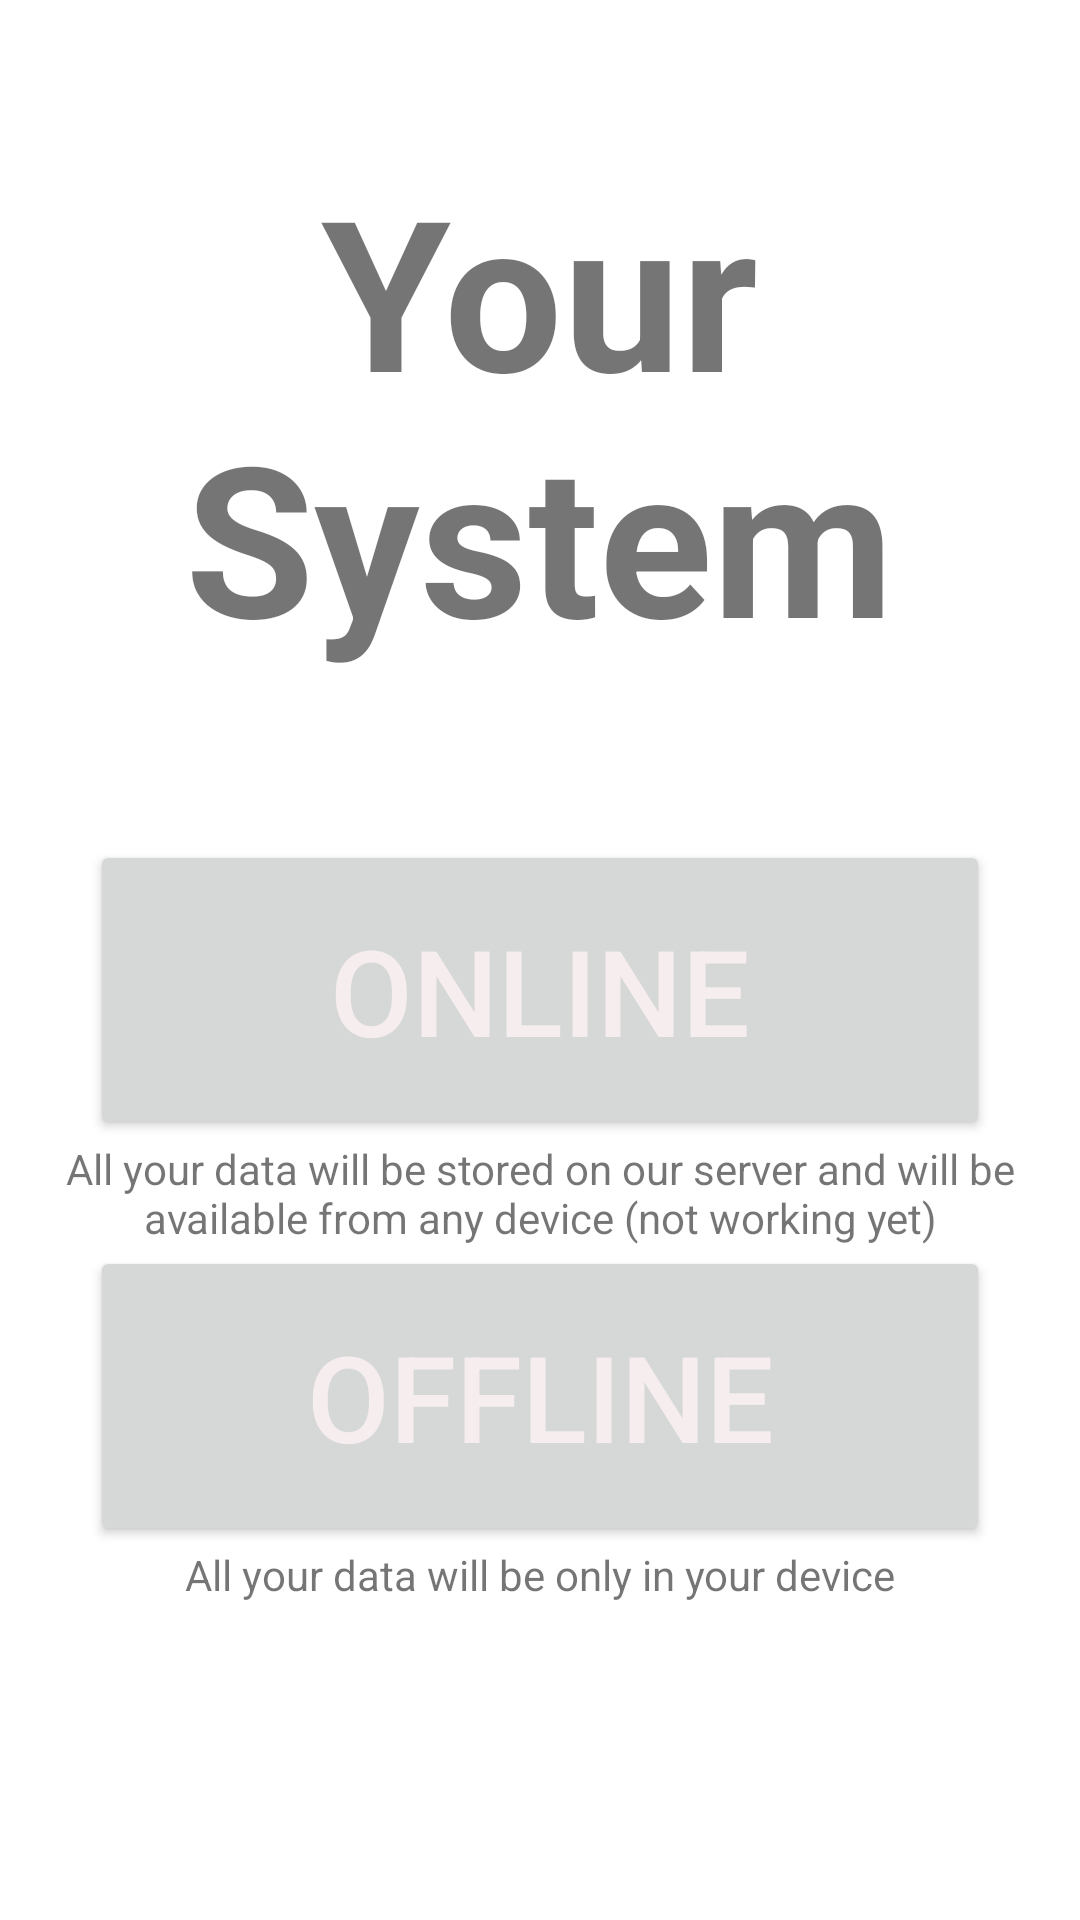

Write the Android layout XML for this screen, with the resource values it uses.
<!-- AndroidManifest.xml: application theme Theme.YourSystem -->
<!-- res/layout/mode_selection.xml -->
<?xml version="1.0" encoding="utf-8"?>
<androidx.constraintlayout.widget.ConstraintLayout
    xmlns:android="http://schemas.android.com/apk/res/android"
    xmlns:tools="http://schemas.android.com/tools"
    android:layout_width="match_parent"
    android:layout_height="match_parent"
    tools:context=".ModeSelection">
    <LinearLayout
        android:layout_width="match_parent"
        android:layout_height="match_parent"
        android:orientation="vertical"
        android:gravity="center_horizontal">

        <TextView
            android:id="@+id/logo"
            android:layout_width="253dp"
            android:layout_height="200dp"
            android:layout_marginTop="50dp"
            android:text="@string/logo"
            android:textAlignment="center"
            android:textSize="70sp"
            android:textStyle="bold" />

        <Button
            android:id="@+id/btnOnline"
            android:layout_width="300dp"
            android:layout_height="100dp"
            android:layout_marginHorizontal="150sp"
            android:layout_marginTop="30dp"
            android:text="@string/butt_online_mode"
            android:textSize="40sp"
            android:textColor="#F6EEEE" />

        <TextView
            android:id="@+id/textView1"
            android:layout_width="match_parent"
            android:layout_height="wrap_content"
            android:text="@string/infoAboutOnline"
            android:textAlignment="center" />

        <Button
            android:id="@+id/btnOffline"
            android:layout_width="300dp"
            android:layout_height="100dp"
            android:layout_marginHorizontal="150sp"
            android:text="@string/butt_offline_mode"
            android:textSize="40sp"
            android:textColor="#F6EEEE" />

        <TextView
            android:id="@+id/textView2"
            android:layout_width="match_parent"
            android:layout_height="20dp"
            android:text="@string/infoAboutOffline"
            android:textAlignment="center"/>

    </LinearLayout>
</androidx.constraintlayout.widget.ConstraintLayout>
<!-- resources referenced by this layout -->
<resources>
  <string name="butt_offline_mode">Offline</string>
  <string name="butt_online_mode">Online</string>
  <string name="infoAboutOffline">All your data will be only in your device</string>
  <string name="infoAboutOnline">All your data will be stored on our server and will be available
          from any device (not working yet)</string>
  <string name="logo">Your System</string>
  <style name="Theme.YourSystem" parent="Theme.MaterialComponents.DayNight.NoActionBar">
          
          <item name="colorPrimary">@color/purple_500</item>
          <item name="colorPrimaryVariant">@color/purple_700</item>
          <item name="colorOnPrimary">@color/white</item>
          
          <item name="colorSecondary">@color/teal_200</item>
          <item name="colorSecondaryVariant">@color/teal_700</item>
          <item name="colorOnSecondary">@color/black</item>
          
          <item name="android:statusBarColor" tools:targetApi="l">?attr/colorPrimaryVariant</item>
          
      </style>
  <color name="purple_500">#858388</color>
  <color name="purple_700">#FF3700B3</color>
  <color name="white">#FFFFFFFF</color>
  <color name="teal_200">#FF03DAC5</color>
  <color name="teal_700">#FF018786</color>
  <color name="black">#FF000000</color>
</resources>
